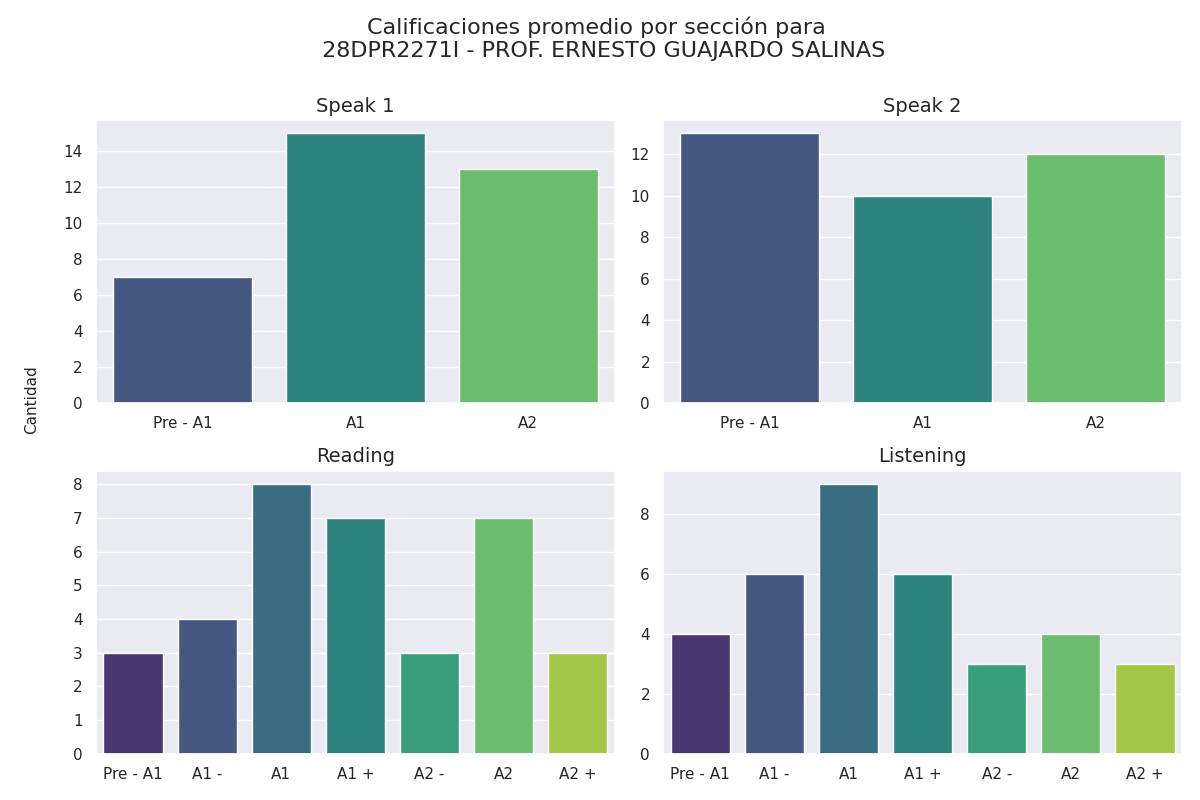

The file beside this chart, header and first rows:
seccion, calificacion, cantidad
speak 1, Pre - A1, 7
speak 1, A1, 15
speak 1, A2, 13
speak 2, Pre - A1, 13
speak 2, A1, 10
speak 2, A2, 12
reading, Pre - A1, 3
reading, A1 -, 4
reading, A1, 8
reading, A1 +, 7
reading, A2 -, 3
reading, A2, 7
reading, A2 +, 3
listening, Pre - A1, 4
listening, A1 -, 6
listening, A1, 9
listening, A1 +, 6
listening, A2 -, 3
listening, A2, 4
listening, A2 +, 3
